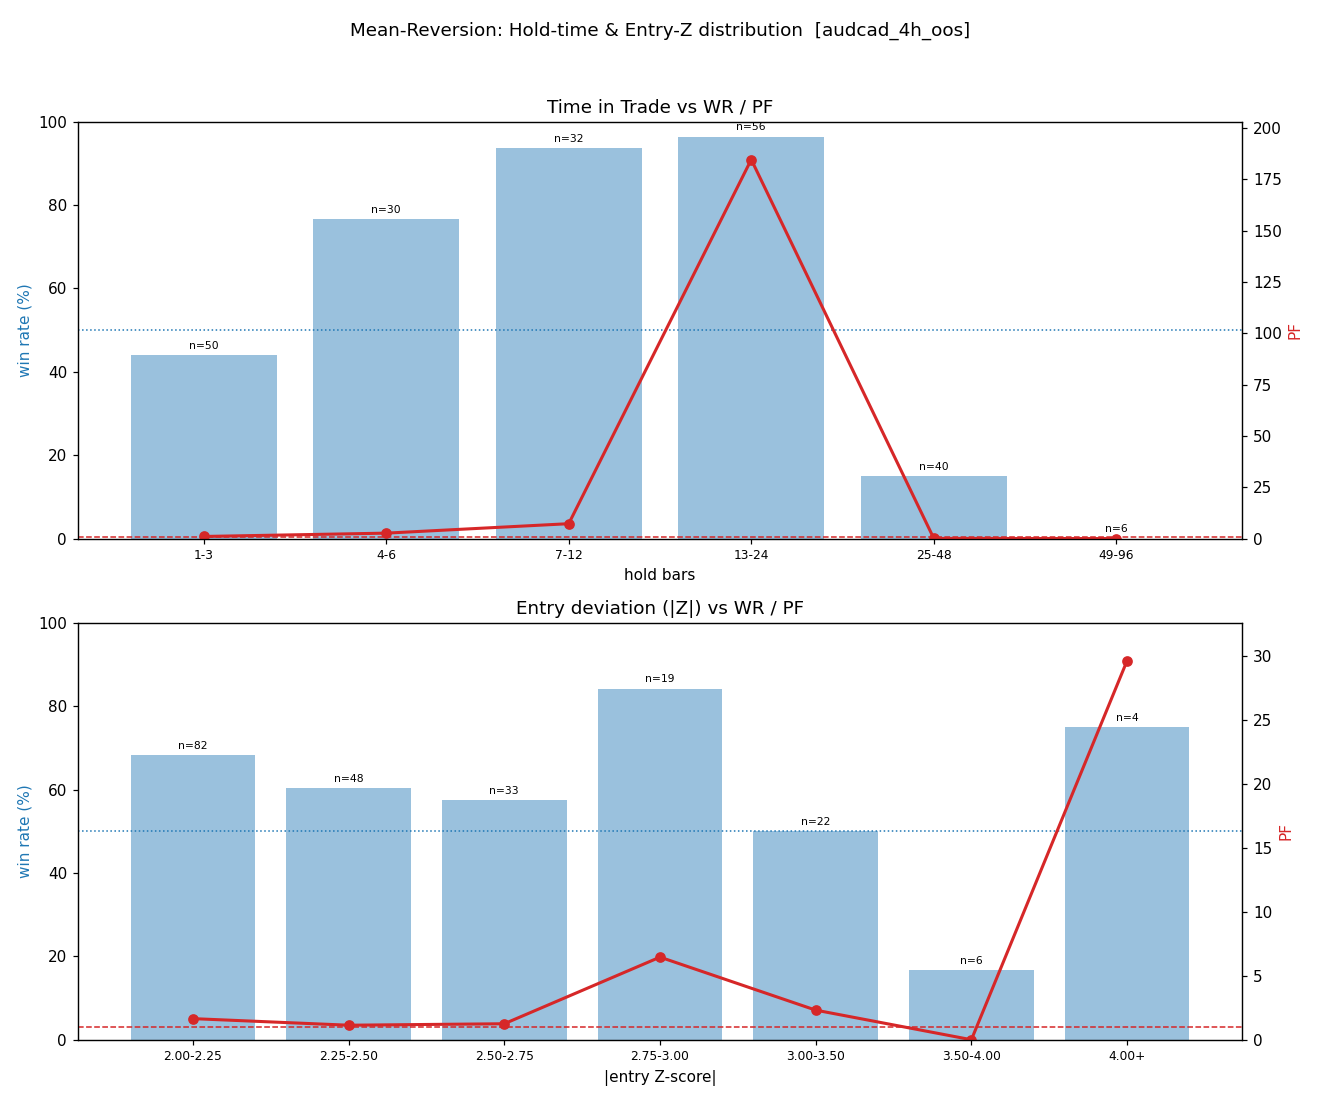

The table this chart was drawn from, first rows:
bin, n, wr, pf, avg_net, sum_net, axis
1-3, 50, 0.44, 1.023, 0.3944, 19.72, hold
4-6, 30, 0.7667, 2.642, 24.69, 740.6, hold
7-12, 32, 0.9375, 7.246, 37.72, 1207, hold
13-24, 56, 0.9643, 184.7, 36.9, 2066, hold
25-48, 40, 0.15, 0.06766, -24.79, -991.7, hold
49-96, 6, 0.0, 0.0, -145, -870.1, hold
97+, 0, , , , 0.0, hold
2.00-2.25, 82, 0.6829, 1.651, 10.12, 829.9, z
2.25-2.50, 48, 0.6042, 1.137, 2.351, 112.9, z
2.50-2.75, 33, 0.5758, 1.252, 5.785, 190.9, z
2.75-3.00, 19, 0.8421, 6.463, 40.19, 763.7, z
3.00-3.50, 22, 0.5, 2.316, 18.08, 397.7, z
3.50-4.00, 6, 0.1667, 0.001548, -23.38, -140.3, z
4.00+, 4, 0.75, 29.65, 4.264, 17.06, z
